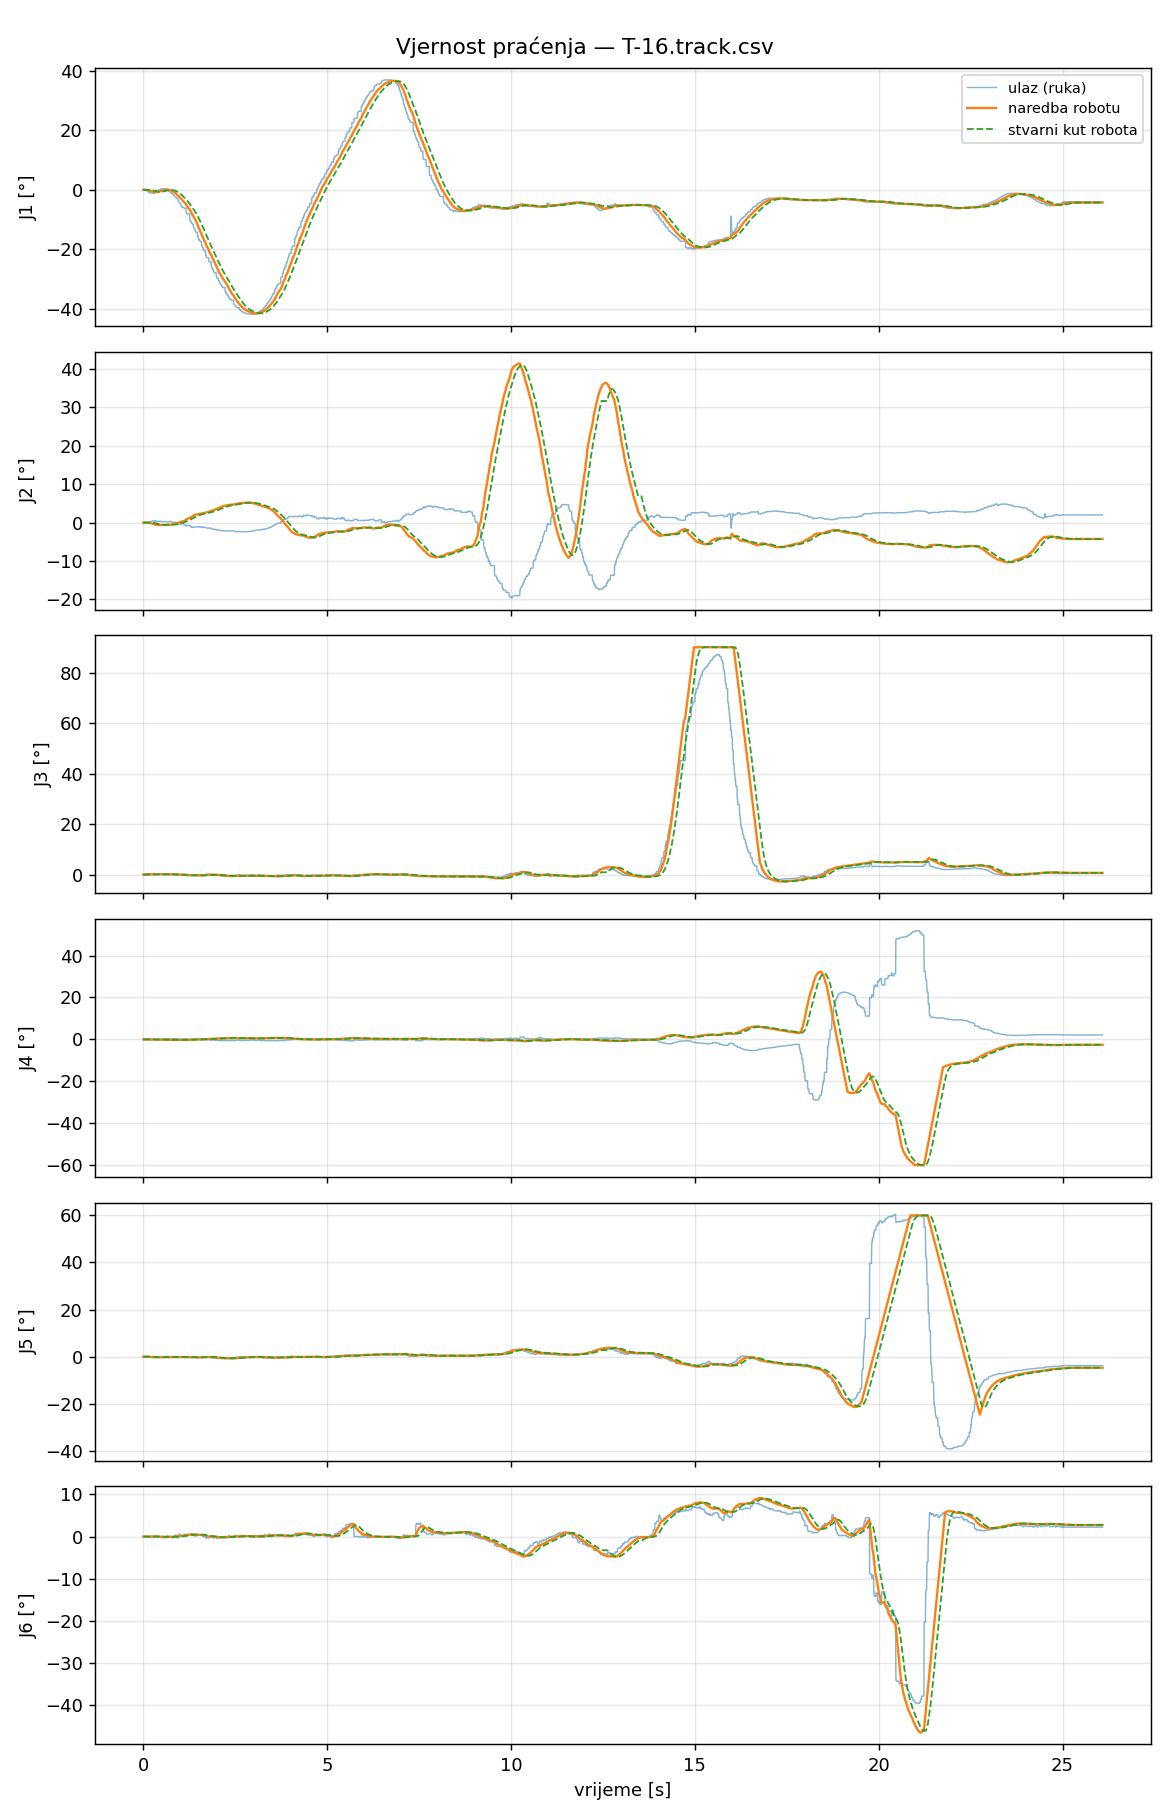

The file beside this chart, header and first rows:
t_s, t_capture, in_J1_deg, filt_J1_deg, target_J1_deg, cmd_J1_deg, act_J1_deg, ratelim_J1, rangeclamp_J1, halted_J1, in_J2_deg, filt_J2_deg, target_J2_deg, cmd_J2_deg, act_J2_deg, ratelim_J2, rangeclamp_J2, halted_J2, in_J3_deg, filt_J3_deg, target_J3_deg, cmd_J3_deg, act_J3_deg, ratelim_J3
0.001001, 1788533026, 0.0000, 0.0000, 0.0000, 0.0000, 0.0000, 0, 0, 0, 0.0000, 0.0000, 0.0000, 0.0000, 0.0000, 0, 0, 0, 0.0000, 0.0000, 0.0000, 0.0000, 0.0000, 0
0.008570, 1788533026, 0.0000, 0.0000, 0.0000, 0.0000, 0.0000, 0, 0, 0, 0.0000, 0.0000, 0.0000, 0.0000, 0.0000, 0, 0, 0, 0.0000, 0.0000, 0.0000, 0.0000, 0.0000, 0
0.01634, 1788533026, 0.0000, 0.0000, 0.0000, 0.0000, 0.0000, 0, 0, 0, 0.0000, 0.0000, 0.0000, 0.0000, 0.0000, 0, 0, 0, 0.0000, 0.0000, 0.0000, 0.0000, 0.0000, 0
0.0249, 1788533026, 0.0000, 0.0000, 0.0000, 0.0000, 0.0000, 0, 0, 0, 0.0000, 0.0000, 0.0000, 0.0000, 0.0000, 0, 0, 0, 0.0000, 0.0000, 0.0000, 0.0000, 0.0000, 0
0.03245, 1788533026, 0.0000, 0.0000, 0.0000, 0.0000, 0.0000, 0, 0, 0, 0.0000, 0.0000, 0.0000, 0.0000, 0.0000, 0, 0, 0, 0.0000, 0.0000, 0.0000, 0.0000, 0.0000, 0
0.04049, 1788533026, 0.0000, 0.0000, 0.0000, 0.0000, 0.0000, 0, 0, 0, 0.0000, 0.0000, 0.0000, 0.0000, 0.0000, 0, 0, 0, 0.0000, 0.0000, 0.0000, 0.0000, 0.0000, 0
0.049, 1788533026, 0.0000, 0.0000, 0.0000, 0.0000, 0.0000, 0, 0, 0, 0.0000, 0.0000, 0.0000, 0.0000, 0.0000, 0, 0, 0, 0.0000, 0.0000, 0.0000, 0.0000, 0.0000, 0
0.05613, 1788533026, -0.1477, -0.0063, -0.0063, -0.0063, 0.0000, 0, 0, 0, 0.0000, 0.0000, 0.0000, 0.0000, 0.0000, 0, 0, 0, 0.0157, 0.0007, 0.0010, 0.0010, 0.0000, 0
0.0643, 1788533026, -0.1477, -0.0135, -0.0135, -0.0135, 0.0000, 0, 0, 0, 0.0000, 0.0000, 0.0000, 0.0000, 0.0000, 0, 0, 0, 0.0157, 0.0014, 0.0022, 0.0022, 0.0000, 0
0.07284, 1788533026, -0.1477, -0.0200, -0.0200, -0.0200, -0.0000, 0, 0, 0, 0.0000, 0.0000, 0.0000, 0.0000, 0.0000, 0, 0, 0, 0.0157, 0.0021, 0.0032, 0.0032, 0.0000, 0
0.0805, 1788533026, -0.2958, -0.0452, -0.0452, -0.0452, -0.0000, 0, 0, 0, 0.0302, 0.0028, -0.0061, -0.0061, 0.0000, 0, 0, 0, -0.0299, -0.0008, -0.0012, -0.0012, 0.0000, 0
0.08901, 1788533026, -0.2958, -0.0572, -0.0572, -0.0572, -0.0000, 0, 0, 0, 0.0302, 0.0041, -0.0090, -0.0090, -0.0000, 0, 0, 0, -0.0299, -0.0022, -0.0033, -0.0033, 0.0000, 0
0.09715, 1788533026, -0.2958, -0.0777, -0.0777, -0.0777, -0.0001, 0, 0, 0, 0.0302, 0.0063, -0.0139, -0.0139, -0.0000, 0, 0, 0, -0.0299, -0.0046, -0.0069, -0.0069, 0.0000, 0
0.105, 1788533026, -0.2958, -0.0893, -0.0893, -0.0893, -0.0002, 0, 0, 0, 0.0302, 0.0076, -0.0167, -0.0167, -0.0000, 0, 0, 0, -0.0299, -0.0059, -0.0089, -0.0089, 0.0000, 0
0.1127, 1788533026, -0.2958, -0.0988, -0.0988, -0.0988, -0.0005, 0, 0, 0, 0.0302, 0.0086, -0.0190, -0.0190, -0.0000, 0, 0, 0, -0.0299, -0.0070, -0.0105, -0.0105, 0.0000, 0
0.1211, 1788533026, -0.2958, -0.1076, -0.1076, -0.1076, -0.0009, 0, 0, 0, 0.0302, 0.0096, -0.0211, -0.0211, -0.0001, 0, 0, 0, -0.0299, -0.0080, -0.0121, -0.0121, 0.0000, 0
0.1292, 1788533026, -0.2958, -0.1182, -0.1182, -0.1182, -0.0016, 0, 0, 0, 0.0302, 0.0108, -0.0237, -0.0237, -0.0002, 0, 0, 0, -0.0299, -0.0093, -0.0139, -0.0139, -0.0000, 0
0.1373, 1788533026, -0.8362, -0.1507, -0.1507, -0.1507, -0.0027, 0, 0, 0, 0.0080, 0.0106, -0.0234, -0.0234, -0.0004, 0, 0, 0, 0.1226, -0.0033, -0.0050, -0.0050, -0.0001, 0
0.1447, 1788533026, -0.8362, -0.1836, -0.1836, -0.1836, -0.0042, 0, 0, 0, 0.0080, 0.0105, -0.0231, -0.0231, -0.0007, 0, 0, 0, 0.1226, 0.0027, 0.0041, 0.0041, -0.0002, 0
0.1528, 1788533026, -0.8362, -0.2401, -0.2401, -0.2401, -0.0061, 0, 0, 0, 0.0080, 0.0103, -0.0226, -0.0226, -0.0010, 0, 0, 0, 0.1226, 0.0131, 0.0196, 0.0196, -0.0004, 0
0.1604, 1788533026, -0.9618, -0.2729, -0.2729, -0.2729, -0.0086, 0, 0, 0, 0.2177, 0.0197, -0.0433, -0.0433, -0.0014, 0, 0, 0, 0.0757, 0.0159, 0.0239, 0.0239, -0.0006, 0
0.1684, 1788533026, -0.9618, -0.3082, -0.3082, -0.3082, -0.0111, 0, 0, 0, 0.2177, 0.0298, -0.0656, -0.0656, -0.0018, 0, 0, 0, 0.0757, 0.0190, 0.0284, 0.0284, -0.0007, 0
0.1769, 1788533026, -1.059, -0.3466, -0.3466, -0.3466, -0.0164, 0, 0, 0, 0.2608, 0.0416, -0.0915, -0.0915, -0.0026, 0, 0, 0, 0.0899, 0.0226, 0.0339, 0.0339, -0.0007, 0
0.1845, 1788533026, -1.059, -0.3831, -0.3831, -0.3831, -0.0219, 0, 0, 0, 0.2608, 0.0528, -0.1161, -0.1161, -0.0033, 0, 0, 0, 0.0899, 0.0260, 0.0390, 0.0390, -0.0006, 0
0.1926, 1788533026, -1.059, -0.4161, -0.4161, -0.4161, -0.0288, 0, 0, 0, 0.2608, 0.0629, -0.1384, -0.1384, -0.0044, 0, 0, 0, 0.0899, 0.0291, 0.0437, 0.0437, -0.0003, 0
0.2007, 1788533026, -1.059, -0.4434, -0.4434, -0.4434, -0.0349, 0, 0, 0, 0.2608, 0.0713, -0.1568, -0.1568, -0.0055, 0, 0, 0, 0.0899, 0.0317, 0.0475, 0.0475, 0.0001, 0
0.2087, 1788533026, -1.059, -0.4768, -0.4768, -0.4768, -0.0446, 0, 0, 0, 0.2608, 0.0815, -0.1793, -0.1793, -0.0075, 0, 0, 0, 0.0899, 0.0348, 0.0522, 0.0522, 0.0008, 0
0.2174, 1788533026, -1.059, -0.5016, -0.5016, -0.5016, -0.0562, 0, 0, 0, 0.2608, 0.0891, -0.1960, -0.1960, -0.0103, 0, 0, 0, 0.0899, 0.0372, 0.0557, 0.0557, 0.0018, 0
0.2249, 1788533026, -1.059, -0.5304, -0.5304, -0.5304, -0.0696, 0, 0, 0, 0.2608, 0.0980, -0.2155, -0.2155, -0.0141, 0, 0, 0, 0.0899, 0.0399, 0.0598, 0.0598, 0.0031, 0
0.233, 1788533026, -1.149, -0.5587, -0.5587, -0.5587, -0.0850, 0, 0, 0, 0.3973, 0.1116, -0.2455, -0.2455, -0.0188, 0, 0, 0, 0.1184, 0.0434, 0.0652, 0.0652, 0.0046, 0
0.241, 1788533026, -1.149, -0.5871, -0.5871, -0.5871, -0.1023, 0, 0, 0, 0.3973, 0.1253, -0.2757, -0.2757, -0.0246, 0, 0, 0, 0.1184, 0.0470, 0.0706, 0.0706, 0.0064, 0
0.2491, 1788533026, -1.149, -0.6176, -0.6176, -0.6176, -0.1215, 0, 0, 0, 0.4058, 0.1405, -0.3090, -0.3090, -0.0316, 0, 0, 0, 0.1257, 0.0513, 0.0769, 0.0769, 0.0085, 0
0.2574, 1788533026, -1.149, -0.6381, -0.6381, -0.6381, -0.1371, 0, 0, 0, 0.4058, 0.1507, -0.3314, -0.3314, -0.0376, 0, 0, 0, 0.1257, 0.0541, 0.0812, 0.0812, 0.0103, 0
0.2646, 1788533026, -1.149, -0.6656, -0.6656, -0.6656, -0.1595, 0, 0, 0, 0.4058, 0.1644, -0.3616, -0.3616, -0.0468, 0, 0, 0, 0.1257, 0.0580, 0.0870, 0.0870, 0.0129, 0
0.2726, 1788533026, -1.158, -0.6882, -0.6882, -0.6882, -0.1838, 0, 0, 0, 0.4360, 0.1768, -0.3889, -0.3889, -0.0577, 0, 0, 0, 0.1218, 0.0609, 0.0914, 0.0914, 0.0159, 0
0.2808, 1788533026, -1.158, -0.7096, -0.7096, -0.7096, -0.2097, 0, 0, 0, 0.4360, 0.1886, -0.4148, -0.4148, -0.0702, 0, 0, 0, 0.1218, 0.0637, 0.0955, 0.0955, 0.0192, 0
0.2889, 1788533026, -1.158, -0.7318, -0.7318, -0.7318, -0.2371, 0, 0, 0, 0.4360, 0.2008, -0.4417, -0.4417, -0.0843, 0, 0, 0, 0.1218, 0.0665, 0.0998, 0.0998, 0.0228, 0
0.2975, 1788533026, -1.158, -0.7538, -0.7538, -0.7538, -0.2658, 0, 0, 0, 0.4360, 0.2129, -0.4683, -0.4683, -0.1000, 0, 0, 0, 0.1218, 0.0694, 0.1041, 0.1041, 0.0267, 0
0.3055, 1788533026, -1.158, -0.7734, -0.7734, -0.7734, -0.2956, 0, 0, 0, 0.4360, 0.2236, -0.4920, -0.4920, -0.1172, 0, 0, 0, 0.1218, 0.0719, 0.1078, 0.1078, 0.0309, 0
0.3133, 1788533027, -1.158, -0.7901, -0.7901, -0.7901, -0.3264, 0, 0, 0, 0.4360, 0.2329, -0.5123, -0.5123, -0.1360, 0, 0, 0, 0.1218, 0.0741, 0.1111, 0.1111, 0.0353, 0
0.3209, 1788533027, -0.8376, -0.7927, -0.7927, -0.7927, -0.3581, 0, 0, 0, 0.4947, 0.2471, -0.5436, -0.5436, -0.1567, 0, 0, 0, 0.1292, 0.0770, 0.1156, 0.1156, 0.0400, 0
0.3294, 1788533027, -0.8376, -0.7948, -0.7948, -0.7948, -0.3905, 0, 0, 0, 0.4947, 0.2583, -0.5683, -0.5683, -0.1788, 0, 0, 0, 0.1292, 0.0794, 0.1191, 0.1191, 0.0449, 0
0.3374, 1788533027, -0.8376, -0.7968, -0.7968, -0.7968, -0.4151, 0, 0, 0, 0.4947, 0.2696, -0.5932, -0.5932, -0.1964, 0, 0, 0, 0.1292, 0.0818, 0.1227, 0.1227, 0.0486, 0
0.345, 1788533027, -0.6612, -0.7898, -0.7898, -0.7898, -0.4476, 0, 0, 0, 0.2424, 0.2682, -0.5901, -0.5901, -0.2209, 0, 0, 0, 0.0626, 0.0808, 0.1212, 0.1212, 0.0538, 0
0.3534, 1788533027, -0.6612, -0.7831, -0.7831, -0.7831, -0.4792, 0, 0, 0, 0.2424, 0.2669, -0.5872, -0.5872, -0.2462, 0, 0, 0, 0.0626, 0.0799, 0.1198, 0.1198, 0.0590, 0
0.3612, 1788533027, -0.6612, -0.7777, -0.7777, -0.7777, -0.5093, 0, 0, 0, 0.2424, 0.2658, -0.5848, -0.5848, -0.2719, 0, 0, 0, 0.0626, 0.0791, 0.1186, 0.1186, 0.0641, 0
0.3693, 1788533027, -0.6612, -0.7721, -0.7721, -0.7721, -0.5309, 0, 0, 0, 0.2424, 0.2647, -0.5823, -0.5823, -0.2912, 0, 0, 0, 0.0626, 0.0783, 0.1175, 0.1175, 0.0679, 0
0.3769, 1788533027, -0.6612, -0.7626, -0.7626, -0.7626, -0.5643, 0, 0, 0, 0.2424, 0.2628, -0.5781, -0.5781, -0.3227, 0, 0, 0, 0.0626, 0.0770, 0.1155, 0.1155, 0.0739, 0
0.3855, 1788533027, -0.6612, -0.7574, -0.7574, -0.7574, -0.5888, 0, 0, 0, 0.2424, 0.2617, -0.5758, -0.5758, -0.3469, 0, 0, 0, 0.0626, 0.0762, 0.1143, 0.1143, 0.0785, 0
0.3927, 1788533027, -0.3451, -0.7395, -0.7395, -0.7395, -0.6110, 0, 0, 0, 0.3185, 0.2642, -0.5812, -0.5812, -0.3699, 0, 0, 0, 0.0887, 0.0768, 0.1152, 0.1152, 0.0827, 0
0.4015, 1788533027, -0.1676, -0.7098, -0.7098, -0.7098, -0.6311, 0, 0, 0, 0.3508, 0.2687, -0.5911, -0.5911, -0.3915, 0, 0, 0, 0.0887, 0.0774, 0.1161, 0.1161, 0.0866, 0
0.409, 1788533027, -0.1676, -0.6839, -0.6839, -0.6839, -0.6489, 0, 0, 0, 0.3508, 0.2726, -0.5998, -0.5998, -0.4116, 0, 0, 0, 0.0887, 0.0779, 0.1169, 0.1169, 0.0901, 0
0.4176, 1788533027, -0.1676, -0.6363, -0.6363, -0.6363, -0.6608, 0, 0, 0, 0.3508, 0.2798, -0.6156, -0.6156, -0.4258, 0, 0, 0, 0.0887, 0.0789, 0.1184, 0.1184, 0.0925, 0
0.4251, 1788533027, -0.0286, -0.6070, -0.6070, -0.6070, -0.6743, 0, 0, 0, 0.3615, 0.2838, -0.6243, -0.6243, -0.4435, 0, 0, 0, 0.0718, 0.0786, 0.1179, 0.1179, 0.0954, 0
0.4332, 1788533027, 0.0486, -0.5734, -0.5734, -0.5734, -0.6851, 0, 0, 0, 0.3291, 0.2861, -0.6294, -0.6294, -0.4601, 0, 0, 0, 0.0718, 0.0782, 0.1173, 0.1173, 0.0981, 0
0.4409, 1788533027, 0.0486, -0.5448, -0.5448, -0.5448, -0.6929, 0, 0, 0, 0.3291, 0.2881, -0.6338, -0.6338, -0.4757, 0, 0, 0, 0.0718, 0.0779, 0.1169, 0.1169, 0.1006, 0
0.449, 1788533027, 0.0486, -0.5164, -0.5164, -0.5164, -0.6976, 0, 0, 0, 0.3291, 0.2900, -0.6381, -0.6381, -0.4904, 0, 0, 0, 0.0718, 0.0776, 0.1165, 0.1165, 0.1028, 0
0.4574, 1788533027, 0.0486, -0.4893, -0.4893, -0.4893, -0.6992, 0, 0, 0, 0.3291, 0.2919, -0.6422, -0.6422, -0.5043, 0, 0, 0, 0.0718, 0.0774, 0.1160, 0.1160, 0.1048, 0
0.4653, 1788533027, 0.0486, -0.4406, -0.4406, -0.4406, -0.6989, 0, 0, 0, 0.3291, 0.2953, -0.6496, -0.6496, -0.5110, 0, 0, 0, 0.0718, 0.0769, 0.1153, 0.1153, 0.1057, 0
0.4734, 1788533027, 0.2598, -0.4042, -0.4042, -0.4042, -0.6961, 0, 0, 0, 0.2943, 0.2952, -0.6495, -0.6495, -0.5237, 0, 0, 0, 0.0526, 0.0756, 0.1134, 0.1134, 0.1073, 0
... 3,190 more rows
